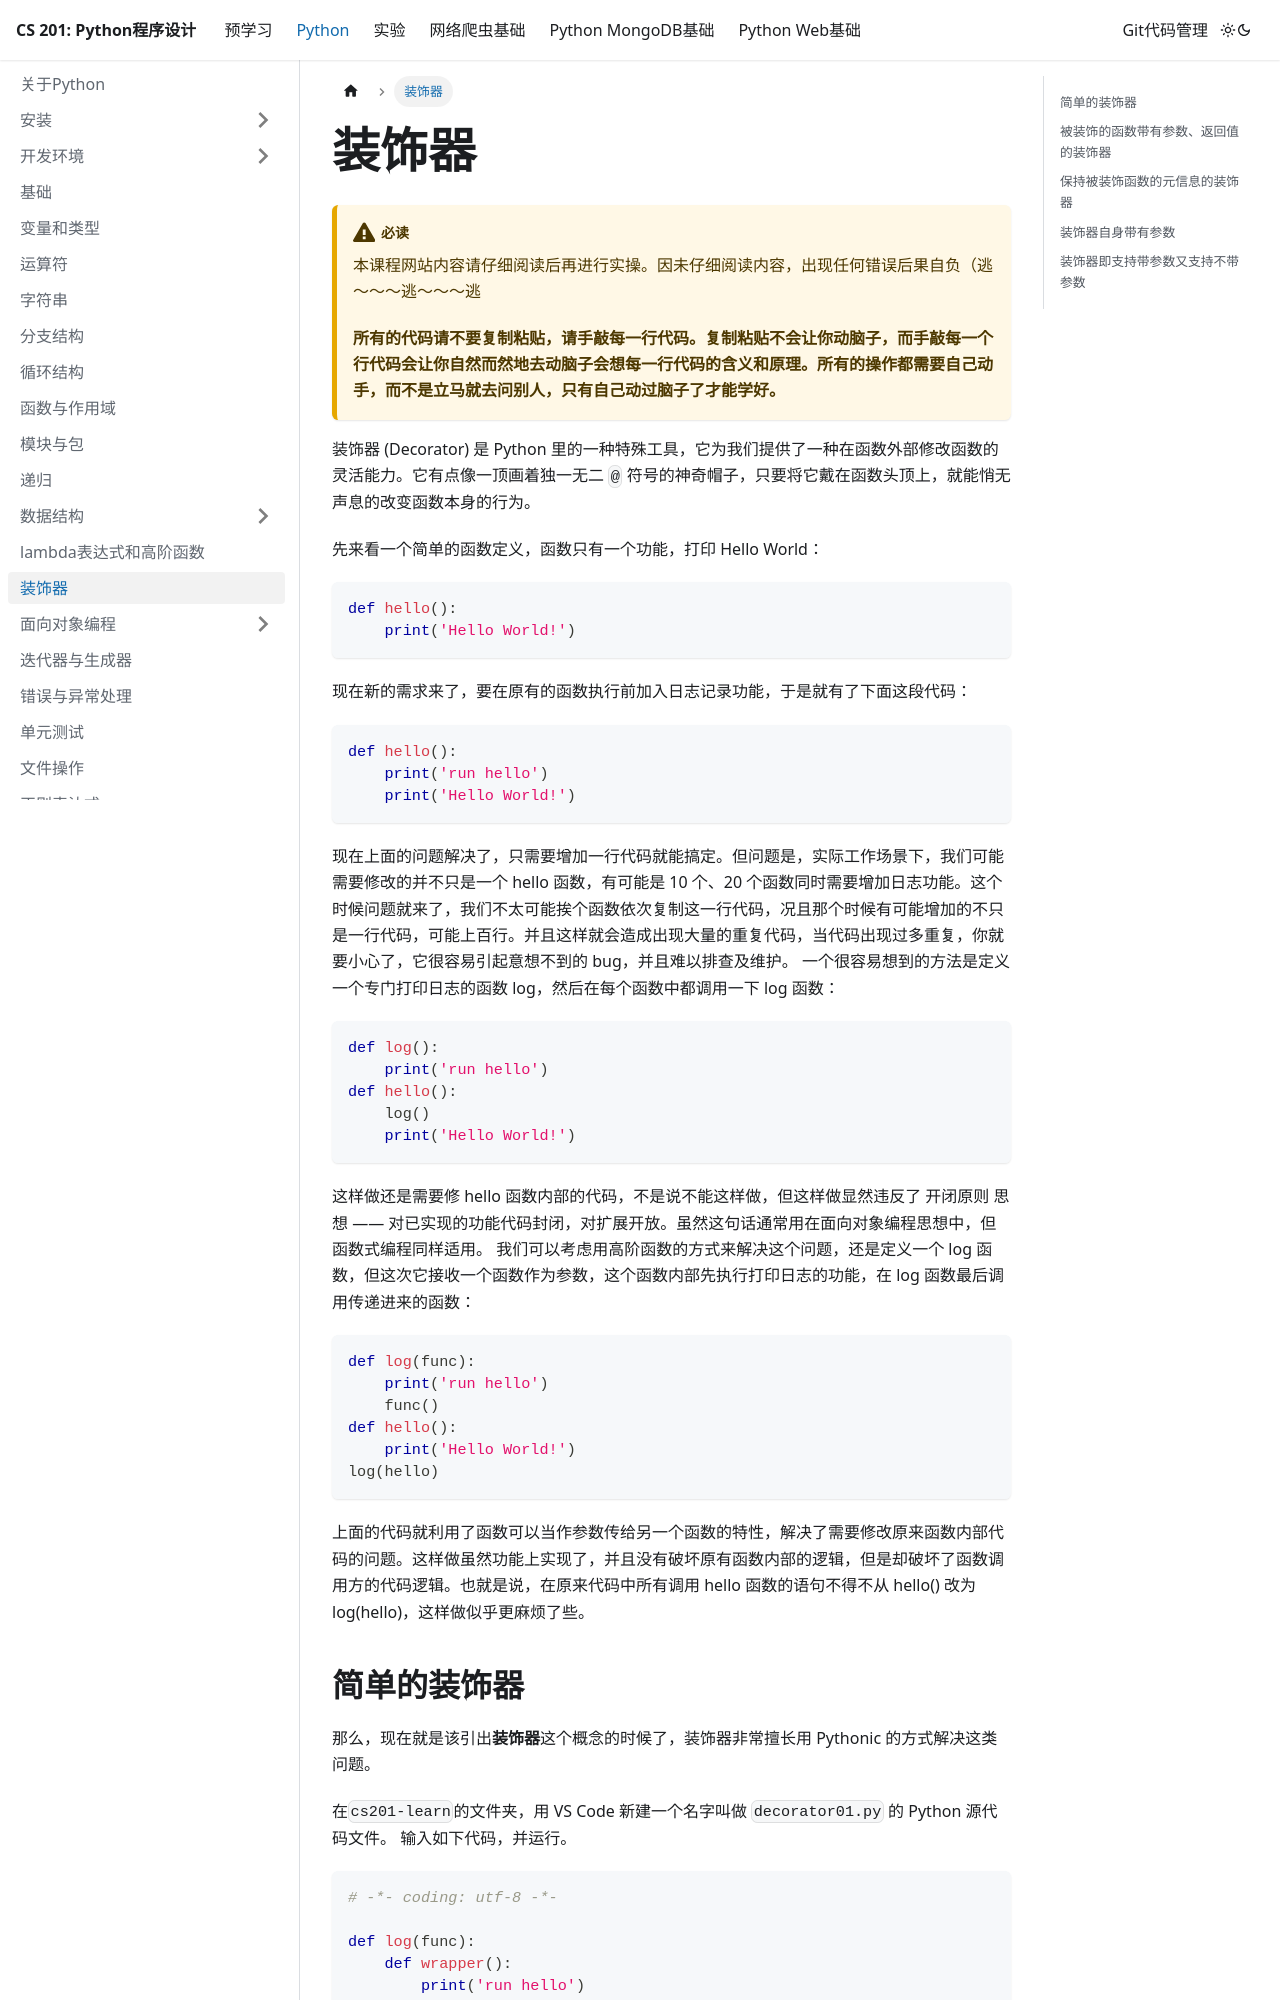

repository: SUEPaper/cs201 · page: python/decorator/index.html · generator: docusaurus

---
id: decorator
sidebar_position: 13
---

# 装饰器

:::caution 必读

本课程网站内容请仔细阅读后再进行实操。因未仔细阅读内容，出现任何错误后果自负（逃～～～逃～～～逃

**所有的代码请不要复制粘贴，请手敲每一行代码。复制粘贴不会让你动脑子，而手敲每一个行代码会让你自然而然地去动脑子会想每一行代码的含义和原理。所有的操作都需要自己动手，而不是立马就去问别人，只有自己动过脑子了才能学好。**

:::

装饰器 (Decorator) 是 Python 里的一种特殊工具，它为我们提供了一种在函数外部修改函数的灵活能力。它有点像一顶画着独一无二 `@` 符号的神奇帽子，只要将它戴在函数头顶上，就能悄无声息的改变函数本身的行为。

先来看一个简单的函数定义，函数只有一个功能，打印 Hello World：

```python
def hello():
    print('Hello World!')
```

现在新的需求来了，要在原有的函数执行前加入日志记录功能，于是就有了下面这段代码：

```python
def hello():
    print('run hello')
    print('Hello World!')
```

现在上面的问题解决了，只需要增加一行代码就能搞定。但问题是，实际工作场景下，我们可能需要修改的并不只是一个 hello 函数，有可能是 10 个、20 个函数同时需要增加日志功能。这个时候问题就来了，我们不太可能挨个函数依次复制这一行代码，况且那个时候有可能增加的不只是一行代码，可能上百行。并且这样就会造成出现大量的重复代码，当代码出现过多重复，你就要小心了，它很容易引起意想不到的 bug，并且难以排查及维护。
一个很容易想到的方法是定义一个专门打印日志的函数 log，然后在每个函数中都调用一下 log 函数：

```python
def log():
    print('run hello')
def hello():
    log()
    print('Hello World!')
```

这样做还是需要修 hello 函数内部的代码，不是说不能这样做，但这样做显然违反了 开闭原则 思想 —— 对已实现的功能代码封闭，对扩展开放。虽然这句话通常用在面向对象编程思想中，但函数式编程同样适用。
我们可以考虑用高阶函数的方式来解决这个问题，还是定义一个 log 函数，但这次它接收一个函数作为参数，这个函数内部先执行打印日志的功能，在 log 函数最后调用传递进来的函数：

```python
def log(func):
    print('run hello')
    func()
def hello():
    print('Hello World!')
log(hello)
```

上面的代码就利用了函数可以当作参数传给另一个函数的特性，解决了需要修改原来函数内部代码的问题。这样做虽然功能上实现了，并且没有破坏原有函数内部的逻辑，但是却破坏了函数调用方的代码逻辑。也就是说，在原来代码中所有调用 hello 函数的语句不得不从 hello() 改为 log(hello)，这样做似乎更麻烦了些。
